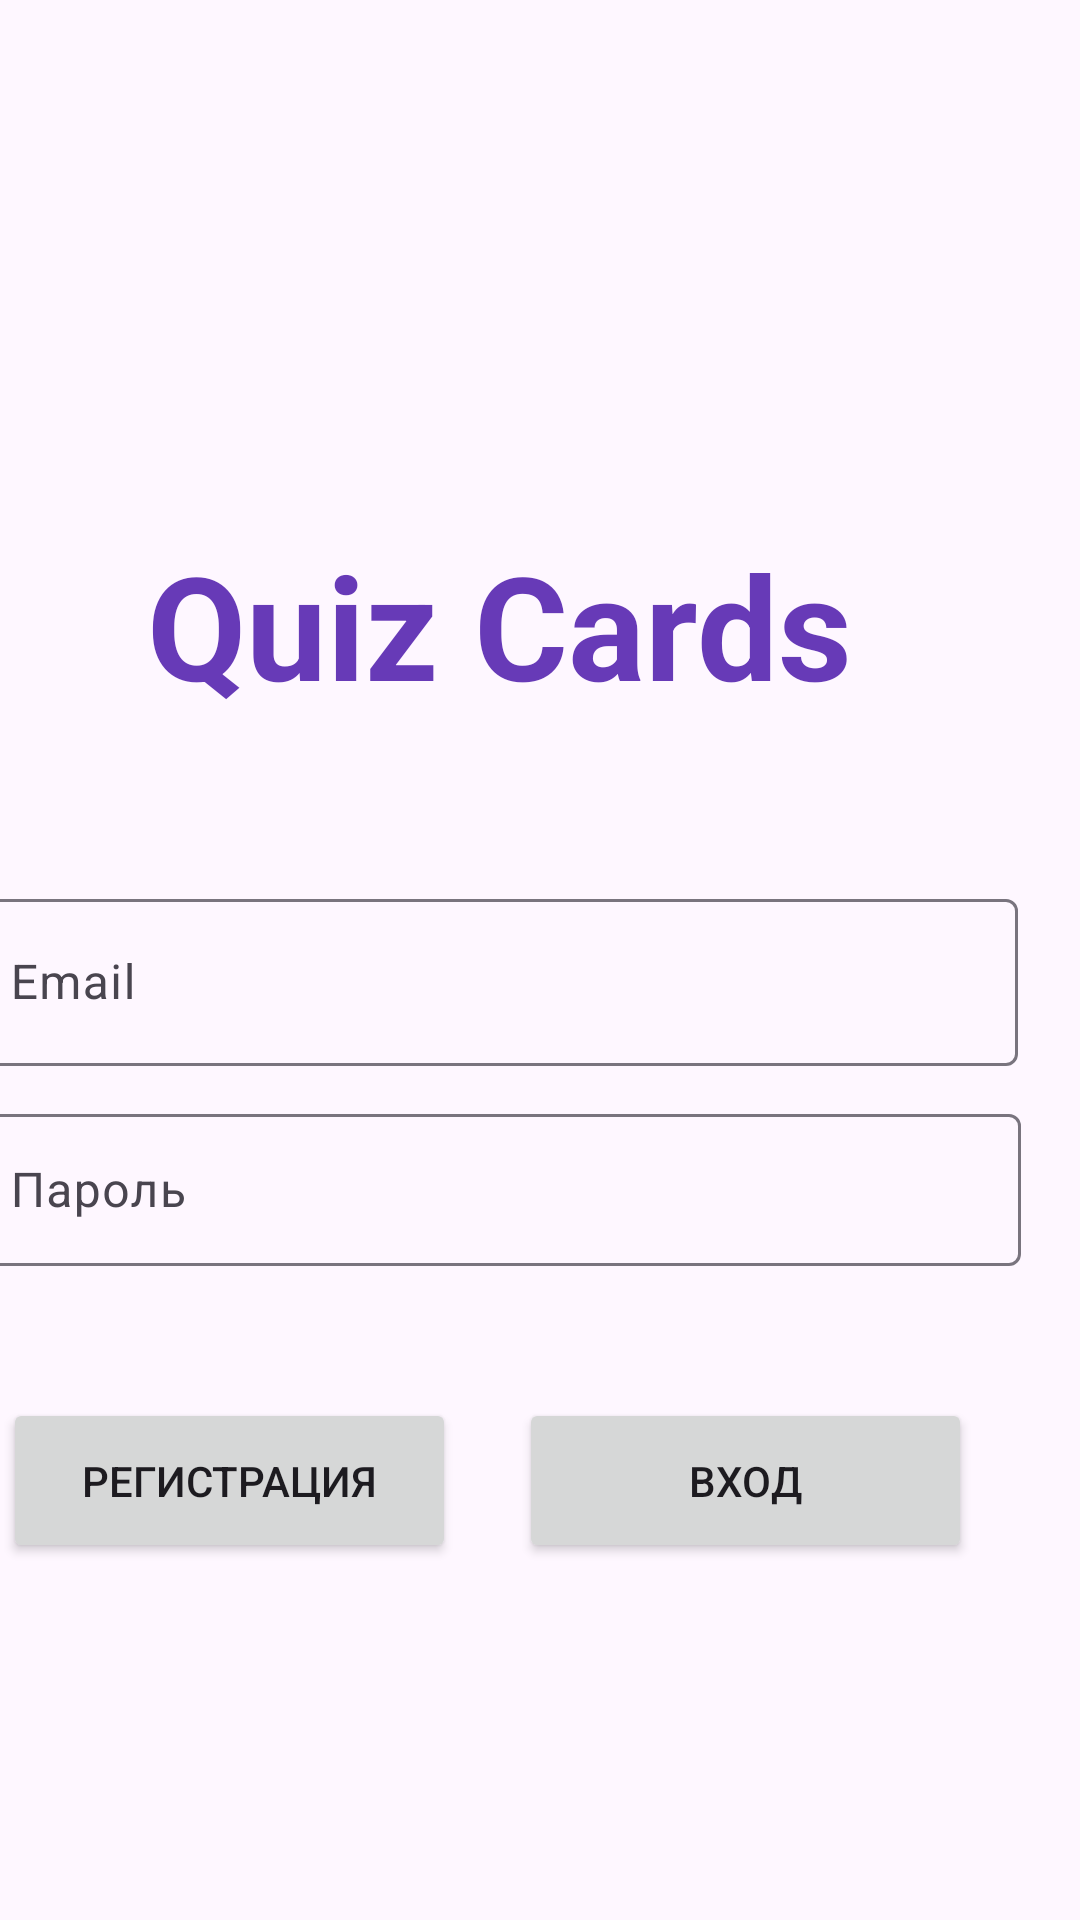

Produce the Android XML layout that renders to this screen, including the resource entries it uses.
<!-- AndroidManifest.xml: application theme Theme.MyApplication -->
<!-- res/layout/activity_login.xml -->
<?xml version="1.0" encoding="utf-8"?>
<androidx.constraintlayout.widget.ConstraintLayout xmlns:android="http://schemas.android.com/apk/res/android"
                                                   xmlns:app="http://schemas.android.com/apk/res-auto" xmlns:tools="http://schemas.android.com/tools" android:orientation="vertical"
              android:layout_width="match_parent"
              android:layout_height="match_parent">
    <com.google.android.material.textfield.TextInputLayout
            android:layout_width="392dp"
            android:layout_height="66dp"
            app:layout_constraintTop_toTopOf="parent" android:layout_marginTop="292dp" android:layout_marginEnd="1dp"
            app:layout_constraintEnd_toEndOf="parent" android:id="@+id/textInputLayout" android:paddingStart="20dp"
            android:paddingEnd="20dp">
        <EditText
                android:layout_width="match_parent"
                android:layout_height="wrap_content"
                android:inputType="textEmailAddress"
                android:ems="10"
                android:id="@+id/editTextEmail" android:layout_weight="1" android:hint="Email"/>
    </com.google.android.material.textfield.TextInputLayout>
    <com.google.android.material.textfield.TextInputLayout
            android:layout_height="56dp"
            android:layout_marginTop="8dp" app:layout_constraintTop_toBottomOf="@+id/textInputLayout"
            app:layout_constraintEnd_toEndOf="parent" android:paddingStart="20dp" android:layout_width="393dp"
            android:paddingEnd="20dp" android:id="@+id/textInputLayout2">
        <EditText
                android:layout_width="match_parent"
                android:layout_height="match_parent"
                android:inputType="textPassword"
                android:ems="10"
                android:id="@+id/editTextPas" android:layout_weight="1"
                android:hint="Пароль"/>
    </com.google.android.material.textfield.TextInputLayout>
    <Button
            android:text="Вход"
            android:layout_width="151dp"
            android:layout_height="55dp" android:id="@+id/buttonSignIn"
            android:layout_marginTop="44dp"
            app:layout_constraintTop_toBottomOf="@+id/textInputLayout2" android:layout_marginEnd="36dp"
            app:layout_constraintEnd_toEndOf="parent"/>
    <Button
            android:text="Регистрация"
            android:layout_width="151dp"
            android:layout_height="55dp" android:id="@+id/buttonSignUp"
            android:layout_marginTop="44dp"
            app:layout_constraintTop_toBottomOf="@+id/textInputLayout2" android:layout_marginEnd="208dp"
            app:layout_constraintEnd_toEndOf="parent" android:textSize="14sp"/>
    <TextView
            android:text="Quiz Cards"
            android:layout_width="wrap_content"
            android:layout_height="wrap_content" android:id="@+id/textView2"
            app:layout_constraintTop_toTopOf="parent"
            android:layout_marginTop="176dp" android:layout_marginEnd="76dp"
            app:layout_constraintEnd_toEndOf="parent" android:textSize="48sp" android:textColor="#673AB7"
            android:textStyle="bold" android:fontFamily="sans-serif"/>
</androidx.constraintlayout.widget.ConstraintLayout>
<!-- resources referenced by this layout -->
<resources>
  <style name="Theme.MyApplication" parent="Base.Theme.MyApplication">
      </style>
  <style name="Base.Theme.MyApplication" parent="Theme.Material3.DayNight.NoActionBar">
          
          
      </style>
</resources>
